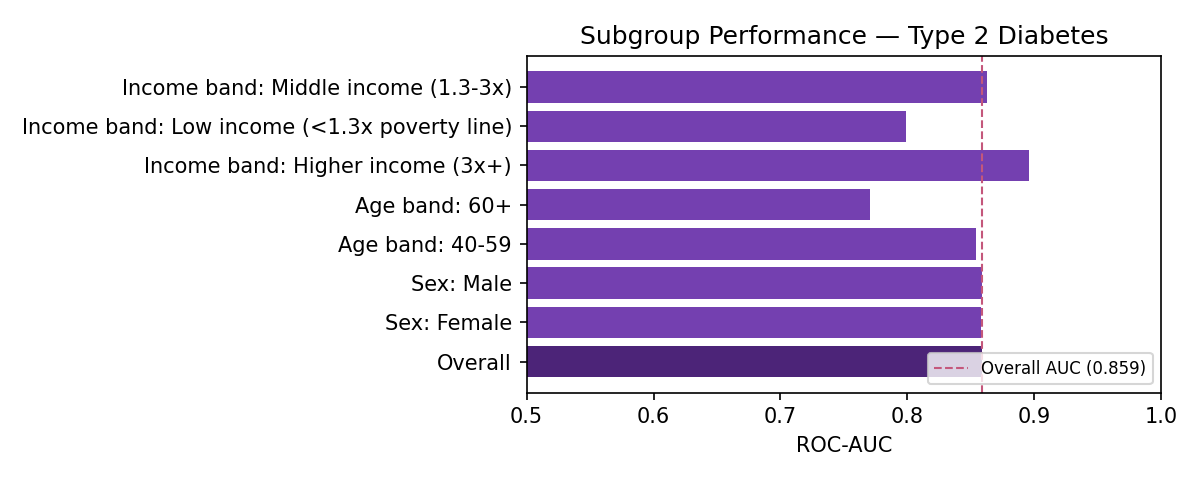

Values plotted in this chart, from the file beside it:
Subgroup, n, n_positive, ROC-AUC
Overall, 1137, 186, 0.859
Sex: Female, 611, 95, 0.858
Sex: Male, 526, 91, 0.859
Age band: 18-39, 343, 7, 
Age band: 40-59, 315, 45, 0.854
Age band: 60+, 479, 134, 0.771
Income band: Higher income (3x+), 479, 67, 0.896
Income band: Low income (<1.3x poverty l…, 212, 45, 0.799
Income band: Middle income (1.3-3x), 300, 50, 0.863
